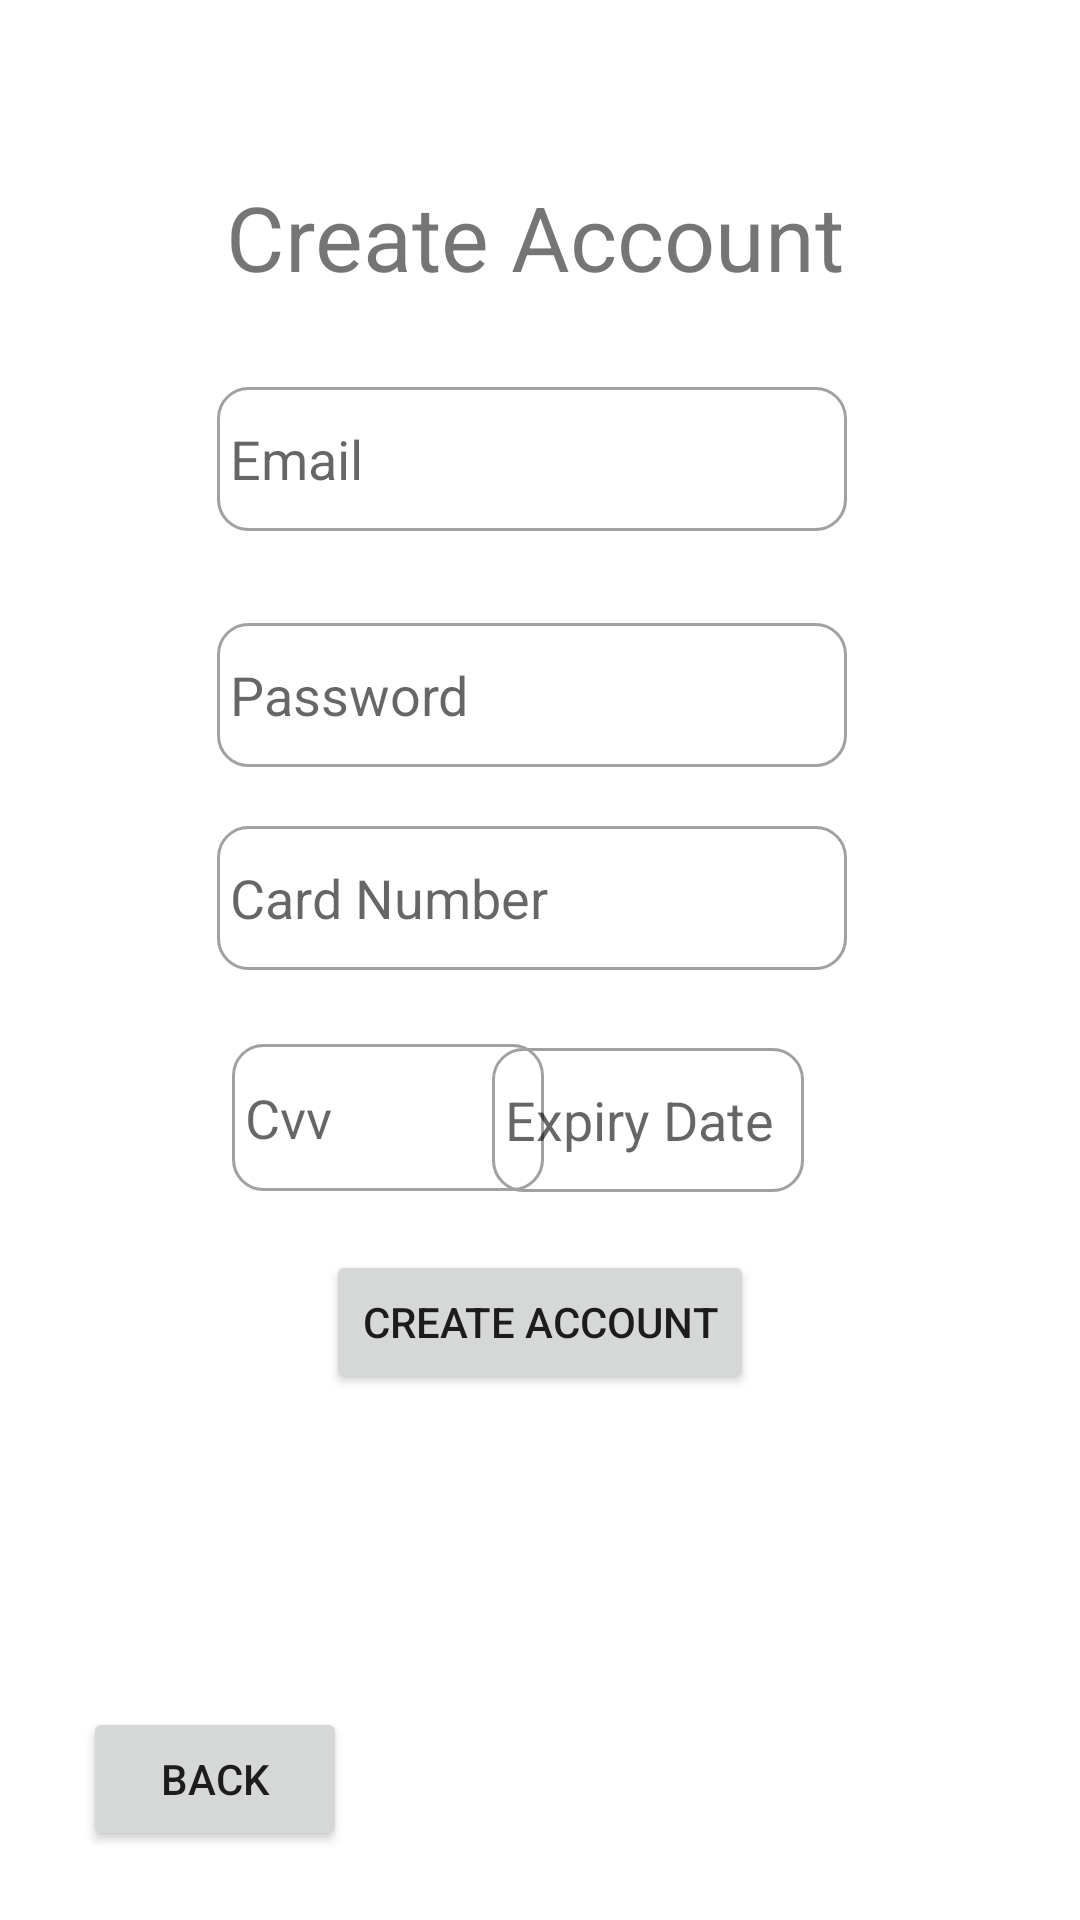

Layout XML and referenced resources for this Android screen:
<!-- AndroidManifest.xml: application theme Theme.FinalProject -->
<!-- res/layout/activity_create_account.xml -->
<?xml version="1.0" encoding="utf-8"?>
<androidx.constraintlayout.widget.ConstraintLayout xmlns:android="http://schemas.android.com/apk/res/android"
    xmlns:app="http://schemas.android.com/apk/res-auto"
    xmlns:tools="http://schemas.android.com/tools"
    android:layout_width="match_parent"
    android:layout_height="match_parent"
    tools:context=".CreateAccount">

    <TextView
        android:id="@+id/textView4"
        android:layout_width="wrap_content"
        android:layout_height="wrap_content"
        android:text="Create Account"
        android:textSize="30sp"
        app:layout_constraintBottom_toBottomOf="parent"
        app:layout_constraintEnd_toEndOf="parent"
        app:layout_constraintHorizontal_bias="0.49"
        app:layout_constraintStart_toStartOf="parent"
        app:layout_constraintTop_toTopOf="parent"
        app:layout_constraintVertical_bias="0.098" />

    <EditText
        android:id="@+id/editEmailSignUP"
        android:layout_width="wrap_content"
        android:layout_height="wrap_content"
        android:ems="10"
        android:hint=" Email"
        android:background="@drawable/custom_input"
        android:inputType="textPersonName"
        android:minHeight="48dp"
        app:layout_constraintBottom_toBottomOf="parent"
        app:layout_constraintEnd_toEndOf="parent"
        app:layout_constraintHorizontal_bias="0.482"
        app:layout_constraintStart_toStartOf="parent"
        app:layout_constraintTop_toTopOf="parent"
        app:layout_constraintVertical_bias="0.218" />

    <EditText
        android:id="@+id/editCardNum"
        android:layout_width="wrap_content"
        android:layout_height="wrap_content"
        android:ems="10"
        android:hint=" Card Number"
        android:maxLength="19"
        android:inputType="number"
        android:minHeight="48dp"
        android:background="@drawable/custom_input"
        app:layout_constraintBottom_toBottomOf="parent"
        app:layout_constraintEnd_toEndOf="parent"
        app:layout_constraintHorizontal_bias="0.482"
        app:layout_constraintStart_toStartOf="parent"
        app:layout_constraintTop_toTopOf="parent"
        app:layout_constraintVertical_bias="0.465" />

    <EditText
        android:id="@+id/editCardCvv"
        android:layout_width="104dp"
        android:layout_height="49dp"
        android:background="@drawable/custom_input"
        android:ems="10"
        android:hint=" Cvv"
        android:inputType="number"
        android:maxLength="3"
        app:layout_constraintBottom_toBottomOf="parent"
        app:layout_constraintEnd_toEndOf="parent"
        app:layout_constraintHorizontal_bias="0.302"
        app:layout_constraintStart_toStartOf="parent"
        app:layout_constraintTop_toTopOf="parent"
        app:layout_constraintVertical_bias="0.589"
        tools:ignore="TouchTargetSizeCheck" />

    <EditText
        android:id="@+id/editCardEXDate"
        android:layout_width="104dp"
        android:layout_height="48dp"
        android:ems="10"
        android:hint=" Expiry Date"
        android:inputType="date"
        android:maxLength="8"
        app:layout_constraintBottom_toBottomOf="parent"
        android:background="@drawable/custom_input"
        app:layout_constraintEnd_toEndOf="parent"
        app:layout_constraintHorizontal_bias="0.641"
        app:layout_constraintStart_toStartOf="parent"
        app:layout_constraintTop_toTopOf="parent"
        app:layout_constraintVertical_bias="0.59" />

    <EditText
        android:id="@+id/editPassSignUp"
        android:layout_width="wrap_content"
        android:layout_height="wrap_content"
        android:ems="10"
        android:hint=" Password"
        android:inputType="textPassword"
        android:minHeight="48dp"
        android:background="@drawable/custom_input"
        app:layout_constraintBottom_toBottomOf="parent"
        app:layout_constraintEnd_toEndOf="parent"
        app:layout_constraintHorizontal_bias="0.482"
        app:layout_constraintStart_toStartOf="parent"
        app:layout_constraintTop_toTopOf="parent"
        app:layout_constraintVertical_bias="0.351" />

    <Button
        android:id="@+id/btnCreateAccount"
        android:layout_width="wrap_content"
        android:layout_height="wrap_content"
        android:text="Create Account"
        app:layout_constraintBottom_toBottomOf="parent"
        app:layout_constraintEnd_toEndOf="parent"
        app:layout_constraintStart_toStartOf="parent"
        app:layout_constraintTop_toTopOf="parent"
        app:layout_constraintVertical_bias="0.704" />

    <Button
        android:id="@+id/btnBackCreateAccount"
        android:layout_width="wrap_content"
        android:layout_height="wrap_content"
        android:text="Back"
        app:layout_constraintBottom_toBottomOf="parent"
        app:layout_constraintEnd_toEndOf="parent"
        app:layout_constraintHorizontal_bias="0.102"
        app:layout_constraintStart_toStartOf="parent"
        app:layout_constraintTop_toTopOf="parent"
        app:layout_constraintVertical_bias="0.961" />

</androidx.constraintlayout.widget.ConstraintLayout>
<!-- resources referenced by this layout -->
<resources>
  <!-- drawable custom_input (drawable) -->
  <?xml version="1.0" encoding="utf-8"?>
  
  <selector xmlns:android="http://schemas.android.com/apk/res/android">
      <item android:state_enabled="true" android:state_focused="true">
          <shape android:shape="rectangle">
          <corners android:radius="10dp"/>
          <stroke android:color="#004FEE" android:width="1dp"/>
          </shape>
      </item>
      <item android:state_enabled="true">
          <shape android:shape="rectangle">
              <corners android:radius="10dp"/>
              <stroke android:color="#FFA1A1A1" android:width="1dp"/>
          </shape>
      </item>
  </selector>
  <style name="Theme.FinalProject" parent="Theme.MaterialComponents.DayNight.NoActionBar">
          
          <item name="colorPrimary">#004FEE</item>
          <item name="colorPrimaryVariant">#006BEE</item>
          <item name="colorOnPrimary">@color/white</item>
          
          <item name="colorSecondary">@color/teal_200</item>
          <item name="colorSecondaryVariant">@color/teal_700</item>
          <item name="colorOnSecondary">@color/black</item>
          
          <item name="android:statusBarColor" tools:targetApi="l">?attr/colorPrimaryVariant</item>
          
      </style>
  <!-- not gathered from this repository: default colours our renderer supplied (Android Studio template values) -->
  <color name="teal_200">#FF03DAC5</color>
  <color name="teal_700">#FF018786</color>
  <color name="black">#FF000000</color>
  <color name="white">#FFFFFFFF</color>
</resources>
